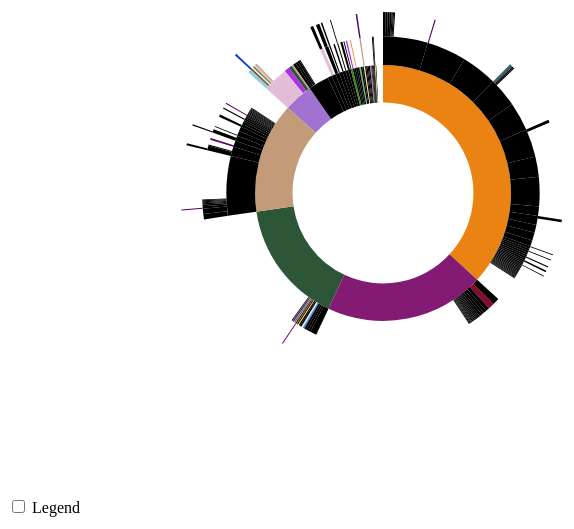
D3 v3 page, settled after 480 driven frames (8 s of simulated time); the page loaded 1 data file(s).


      // Hack to make this example display correctly in an iframe on bl.ocks.org
      d3.select(self.frameElement).style("height", "700px");
  
// ── sequences.js
// Dimensions of sunburst.
var width = 750;
var height = 600;
var radius = Math.min(width, height) / 2;

// Breadcrumb dimensions: width, height, spacing, width of tip/tail.
var b = {
  w: 150, h: 30, s: 3, t: 10
};

// Mapping of step names to colors.
var colors = {
  "za": "#5687d1",
  "ws": "#7b615c",
  "vg": "#de783b",
  "us": "#6ab975",
  "uk": "#a173d1",
  "ua": "#bbbbbb",
  "tw": "#460f59",
  "tv": "#718fe0",
  "sg": "#f7ed76",
  "se": "#20bbe8",
  "ru": "#97d82c",
  "rs": "#f60f16",
  "ro": "#261732",
  "pt": "#8e1a1a",
  "pl": "#91f7dc",
  "org": "#2d5638",
  "www": "#5c0160",
  "schema": "#5b3a70",
  "data": "#4000f4",
  "apcd": "#4c6949",
  "fellows": "#f01969",
  "learningzone": "#782d10",
  "dev": "#bd9e21",
  "drwm": "#fef91e",
  "finds": "#185b72",
  "sa": "#375c6a",
  "cde": "#240de8",
  "archive": "#de2bd7",
  "britishlibrary": "#13b8b1",
  "chemistryworld": "#235eb0",
  "wes2012": "#40d09b",
  "users": "#86945a",
  "proj": "#b3966c",
  "cedadocs": "#937358",
  "wps2": "#400a94",
  "amdi": "#111f14",
  "openurl": "#522186",
  "valor": "#4a4e7b",
  "urgent": "#367bcc",
  "planetearth": "#af6487",
  "nora": "#778a7e",
  "search": "#fe1d97",
  "badc": "#013be8",
  "ermitage": "#67a316",
  "blogs": "#390cd9",
  "ncasweb": "#e040e7",
  "www2": "#da28a1",
  "alumni": "#b0420b",
  "ccst": "#e6d452",
  "gov": "#c49b79",
  "co": "#ad2fe6",
  "ac": "#e1bdd8",
  "kr": "#bbfb92",
  "edu": "#eb8313",
  "com": "#831b75",
  "www9": "#30e614",
  "yoyodesign": "#367c9d",
  "worldcat": "#9da893",
  "worldbank": "#0ccde0",
  "worldpress": "#de2ac5",
  "wmflabs": "#7e6f25",
  "wikidictionary": "#a76e9b",
  "wikipedia": "#08ba55",
  "wikimedia": "#7ea3e2",
  "wikipedia": "#f5f230",
  "wikibooks": "#50f3d4",
  "w3": "#4d8fdf",
  "unavo": "#fdc073",
  "ucsfimissionbayhospital": "#f2041f",
  "ucsfmedicalcenter": "#3af286",
  "ucsfhealth": "#3a89c2",
  "ucanr": "#a06d48",
  "uc4ca": "#d7fd20",
  "redmine": "#4229bd",
  "qb3": "#393f95",
  "purl": "#3bb953",
  "plos": "#9bfd9f",
  "perl6": "#65a9da",
  "perl": "#dfe6ef",
  "parrot": "#16829c",
  "opensource": "#48fa6f",
  "opendap": "#a034ac",
  "oclc": "#ef8649",
  "ntp": "#b55d59",
  "nsbe": "#a2bae5",
  "nspc": "#f4b898",
  "nprb": "#1622d8",
  "db": "#cc5655",
  "climate": "#4893e6",
  "support": "#476f27",
  "nerc": "#87d2e0",
  "rl": "#9f432a",
  "cam": "#fbc59c",
  "ch": "#328a07",
  "ozone": "#52e3f9",
  "reading": "#dcf7d0",
  "leeds": "#66f137",
  "see": "#1219cc",
  "atm": "#2c0ba8",
  "ceh": "#b696b2",
  "ed": "#d9a894",
  "bgs": "#49ac1a",
  "nlb": "#440d5d",
  "eresources": "#fadce5",
  "uae": "#7e7d9e",
  "man": "#86acd1",
  "le": "#be0381",
  "ceda": "#60866b",
  "jobs": "#9cb6ad",
  "learn": "#87e245",
  "peraldoc": "#266896",
  "ucolick": "#5b3e55",
  "nsidc": "#e94516",
  "rvdata": "#bcf6e3",
  "bl": "#d0059b",
  "va": "#439535",
  "glos": "#0b295e",
  "oasis": "#e06aaa",
  "open": "#8fa854",
  "docs": "#1e3fcc",
  "catalogue": "#c4ef2a",
  "met": "#06f5fb",
  "sport": "#6861f2",
  "google": "#840d2f",
  "ncf": "#12f462",
  "claire": "#5e951f",
  "wcrp": "#3da639"
};

// Total size of all segments; we set this later, after loading the data.
var totalSize = 0; 

var vis = d3.select("#chart").append("svg:svg")
    .attr("width", width)
    .attr("height", height)
    .append("svg:g")
    .attr("id", "container")
    .attr("transform", "translate(" + width / 2 + "," + height / 2 + ")");

var partition = d3.layout.partition()
    .size([2 * Math.PI, radius * radius])
    .value(function(d) { return d.size; });

var arc = d3.svg.arc()
    .startAngle(function(d) { return d.x; })
    .endAngle(function(d) { return d.x + d.dx; })
    .innerRadius(function(d) { return Math.sqrt(d.y); })
    .outerRadius(function(d) { return Math.sqrt(d.y + d.dy); });

// Use d3.text and d3.csv.parseRows so that we do not need to have a header
// row, and can receive the csv as an array of arrays.
d3.text("domainScores.csv", function(text) {
  console.log(text);
  var csv = d3.csv.parseRows(text);
  var json = buildHierarchy(csv);
  createVisualization(json);
});

// Main function to draw and set up the visualization, once we have the data.
function createVisualization(json) {

  // Basic setup of page elements.
  initializeBreadcrumbTrail();
  drawLegend();
  d3.select("#togglelegend").on("click", toggleLegend);

  // Bounding circle underneath the sunburst, to make it easier to detect
  // when the mouse leaves the parent g.
  vis.append("svg:circle")
      .attr("r", radius)
      .style("opacity", 0);

  // For efficiency, filter nodes to keep only those large enough to see.
  var nodes = partition.nodes(json)
      .filter(function(d) {
      return (d.dx > 0.005); // 0.005 radians = 0.29 degrees
      });

  var path = vis.data([json]).selectAll("path")
      .data(nodes)
      .enter().append("svg:path")
      .attr("display", function(d) { return d.depth ? null : "none"; })
      .attr("d", arc)
      .attr("fill-rule", "evenodd")
      .style("fill", function(d) { return colors[d.name]; })
      .style("opacity", 1)
      .on("mouseover", mouseover);

  // Add the mouseleave handler to the bounding circle.
  d3.select("#container").on("mouseleave", mouseleave);

  // Get total size of the tree = value of root node from partition.
  totalSize = path.node().__data__.value;
 };

// Fade all but the current sequence, and show it in the breadcrumb trail.
function mouseover(d) {

  var percentage = (100 * d.value / totalSize).toPrecision(3);
  var percentageString = percentage + "%";
  if (percentage < 0.1) {
    percentageString = "< 0.1%";
  }

  d3.select("#percentage")
      .text(percentageString);

  d3.select("#explanation")
      .style("visibility", "");

  var sequenceArray = getAncestors(d);
  updateBreadcrumbs(sequenceArray, percentageString);

  // Fade all the segments.
  d3.selectAll("path")
      .style("opacity", 0.3);

  // Then highlight only those that are an ancestor of the current segment.
  vis.selectAll("path")
      .filter(function(node) {
                return (sequenceArray.indexOf(node) >= 0);
              })
      .style("opacity", 1);
}

// Restore everything to full opacity when moving off the visualization.
function mouseleave(d) {

  // Hide the breadcrumb trail
  d3.select("#trail")
      .style("visibility", "hidden");

  // Deactivate all segments during transition.
  d3.selectAll("path").on("mouseover", null);

  // Transition each segment to full opacity and then reactivate it.
  d3.selectAll("path")
      .transition()
      .duration(1000)
      .style("opacity", 1)
      .each("end", function() {
              d3.select(this).on("mouseover", mouseover);
            });

  d3.select("#explanation")
      .style("visibility", "hidden");
}

// Given a node in a partition layout, return an array of all of its ancestor
// nodes, highest first, but excluding the root.
function getAncestors(node) {
  var path = [];
  var current = node;
  while (current.parent) {
    path.unshift(current);
    current = current.parent;
  }
  return path;
}

function initializeBreadcrumbTrail() {
  // Add the svg area.
  var trail = d3.select("#sequence").append("svg:svg")
      .attr("width", width)
      .attr("height", 50)
      .attr("id", "trail");
  // Add the label at the end, for the percentage.
  trail.append("svg:text")
    .attr("id", "endlabel")
    .style("fill", "#000");
}

// Generate a string that describes the points of a breadcrumb polygon.
function breadcrumbPoints(d, i) {
  var points = [];
  points.push("0,0");
  points.push(b.w + ",0");
  points.push(b.w + b.t + "," + (b.h / 2));
  points.push(b.w + "," + b.h);
  points.push("0," + b.h);
  if (i > 0) { // Leftmost breadcrumb; don't include 6th vertex.
    points.push(b.t + "," + (b.h / 2));
  }
  return points.join(" ");
}

// Update the breadcrumb trail to show the current sequence and percentage.
function updateBreadcrumbs(nodeArray, percentageString) {

  // Data join; key function combines name and depth (= position in sequence).
  var g = d3.select("#trail")
      .selectAll("g")
      .data(nodeArray, function(d) { return d.name + d.depth; });

  // Add breadcrumb and label for entering nodes.
  var entering = g.enter().append("svg:g");

  entering.append("svg:polygon")
      .attr("points", breadcrumbPoints)
      .style("fill", function(d) { return colors[d.name]; });

  entering.append("svg:text")
      .attr("x", (b.w + b.t) / 2)
      .attr("y", b.h / 2)
      .attr("dy", "0.35em")
      .attr("text-anchor", "middle")
      .text(function(d) { return d.name; });

  // Set position for entering and updating nodes.
  g.attr("transform", function(d, i) {
    return "translate(" + i * (b.w + b.s) + ", 0)";
  });

  // Remove exiting nodes.
  g.exit().remove();

  // Now move and update the percentage at the end.
  d3.select("#trail").select("#endlabel")
      .attr("x", (nodeArray.length + 0.5) * (b.w + b.s))
      .attr("y", b.h / 2)
      .attr("dy", "0.35em")
      .attr("text-anchor", "middle")
      .text(percentageString);

  // Make the breadcrumb trail visible, if it's hidden.
  d3.select("#trail")
      .style("visibility", "");

}

function drawLegend() {

  // Dimensions of legend item: width, height, spacing, radius of rounded rect.
  var li = {
    w: 150, h: 30, s: 3, r: 3
  };

  var legend = d3.select("#legend").append("svg:svg")
      .attr("width", li.w)
      .attr("height", d3.keys(colors).length * (li.h + li.s));

  var g = legend.selectAll("g")
      .data(d3.entries(colors))
      .enter().append("svg:g")
      .attr("transform", function(d, i) {
              return "translate(0," + i * (li.h + li.s) + ")";
           });

  g.append("svg:rect")
      .attr("rx", li.r)
      .attr("ry", li.r)
      .attr("width", li.w)
      .attr("height", li.h)
      .style("fill", function(d) { return d.value; });

  g.append("svg:text")
      .attr("x", li.w / 2)
      .attr("y", li.h / 2)
      .attr("dy", "0.35em")
      .attr("text-anchor", "middle")
      .text(function(d) { return d.key; });
}

function toggleLegend() {
  var legend = d3.select("#legend");
  if (legend.style("visibility") == "hidden") {
    legend.style("visibility", "");
  } else {
    legend.style("visibility", "hidden");
  }
}

// Take a 2-column CSV and transform it into a hierarchical structure suitable
// for a partition layout. The first column is a sequence of step names, from
// root to leaf, separated by hyphens. The second column is a count of how 
// often that sequence occurred.
function buildHierarchy(csv) {
  var root = {"name": "root", "children": []};
  for (var i = 0; i < csv.length; i++) {
    var sequence = csv[i][0];
    var size = +csv[i][1];
    if (isNaN(size)) { // e.g. if this is a header row
      continue;
    }
    var parts = sequence.split("-");
    var currentNode = root;
    for (var j = 0; j < parts.length; j++) {
      var children = currentNode["children"];
      var nodeName = parts[j];
      var childNode;
      if (j + 1 < parts.length) {
   // Not yet at the end of the sequence; move down the tree.
 	var foundChild = false;
 	for (var k = 0; k < children.length; k++) {
 	  if (children[k]["name"] == nodeName) {
 	    childNode = children[k];
 	    foundChild = true;
 	    break;
 	  }
 	}
  // If we don't already have a child node for this branch, create it.
 	if (!foundChild) {
 	  childNode = {"name": nodeName, "children": []};
 	  children.push(childNode);
 	}
 	currentNode = childNode;
      } else {
 	// Reached the end of the sequence; create a leaf node.
 	childNode = {"name": nodeName, "size": size};
 	children.push(childNode);
      }
    }
  }
  return root;
};

### data: domainScores.csv
za-co-constantiafabrics-www, 38
ws-abc7ne, 11
vg-legacy-www, 32
us-va-reston-cnri-www, 73
us-simplewater-www, 28
us-rvdata-www, 107
us-rvdata-schema, 13
us-rvdata-data, 17
us-jeffco, 25
us-icio-del, 13
us-glos, 45
us-fed-fs-www, 1
us-co-state-apcd, 99
us-ccst-www, 3
us-ccst-fellows, 38
us-ca-k12-lausd-www, 11
uk-org-taverna-www, 70
uk-org-servicecatalogue-www, 53
uk-org-rspsoc-learningzone, 121
uk-org-mygrid-www, 65
uk-org-mygrid-dev, 97
uk-org-llgc-drwm, 16
uk-org-gtj-www, 34
uk-org-greenend-chiark-www, 117
uk-org-ghgplatform-www, 65
uk-org-floodrisk-www, 79
uk-org-finds, 19
uk-org-countrysidesurvey-www, 70
uk-org-catapult-sa, 88
uk-org-catapult-cde, 14
uk-gov-www, 27
uk-gov-metoffice-www, 168
uk-gov-forestry-www, 80
uk-gov-defra-archive, 53
uk-co-wildemedia-www, 71
uk-co-ukspace2015-www, 79
uk-co-typepad-britishlibrary, 49
uk-co-timeshighereducation-www, 114
uk-co-thepetsite-www, 71
uk-co-surreyenergyratings-www, 91
uk-co-spreadshirt-chemistryworld, 25
uk-co-rusu-www, 63
uk-co-russ-hore-www, 33
uk-co-proquest-www, 12
uk-co-ordnancesurvey-www, 74
uk-co-ncof-www, 90
uk-co-nag-www, 59
uk-co-ictmarketing-www, 79
uk-co-google-www, 90
uk-co-gogolek-www, 40
uk-co-edfirst-www, 15
uk-co-claire-www, 93
uk-co-bbc-www, 72
uk-bl-www, 91
uk-ac-york-www, 82
uk-ac-wessex-www, 94
uk-ac-ukssdc-www, 60
uk-ac-ukoln-www, 123
uk-ac-uea-cru-www, 101
uk-ac-surrey-ee-www, 34
uk-ac-stfc-www, 108
... 5,036 more rows